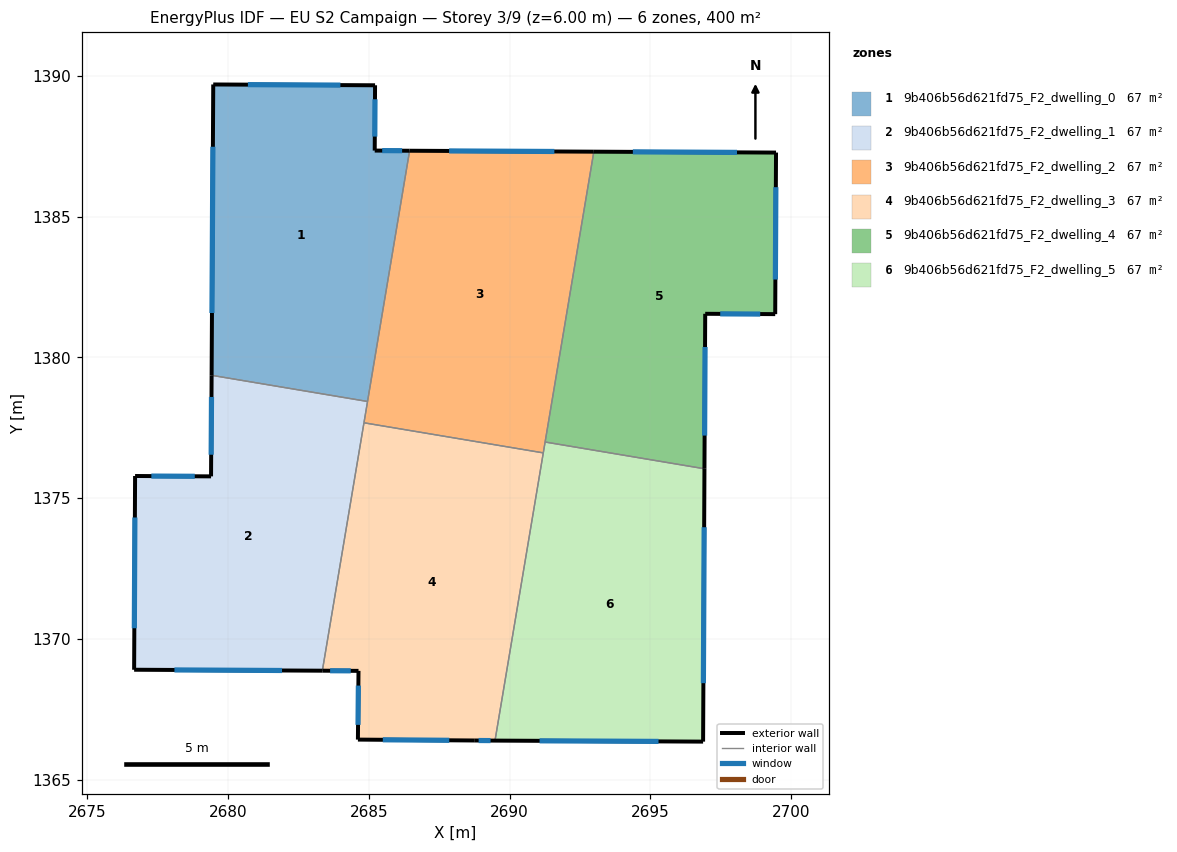
=== STOREY PLAN SPEC (per zone: floor XY polygon, exterior-wall plan segments, windows/doors) ===
zone 1: 9b406b56d621fd75_F2_dwelling_0  (66.7 m²)
  floor: (2685.22, 1389.66) (2685.21, 1387.34) (2686.45, 1387.34) (2684.95, 1378.43) (2679.42, 1379.36) (2679.47, 1389.69)
  exterior wall: (2686.45, 1387.34) – (2685.21, 1387.34)  [1.2 m]
    window: (2686.18, 1387.34) – (2685.47, 1387.34)  [1.2 m²]
  exterior wall: (2679.47, 1389.69) – (2679.42, 1379.36)  [10.3 m]
    window: (2679.46, 1387.48) – (2679.43, 1381.57)  [10.1 m²]
  exterior wall: (2685.22, 1389.66) – (2679.47, 1389.69)  [5.7 m]
    window: (2683.99, 1389.67) – (2680.70, 1389.68)  [5.6 m²]
  exterior wall: (2685.21, 1387.34) – (2685.22, 1389.66)  [2.3 m]
    window: (2685.21, 1387.84) – (2685.22, 1389.16)  [2.3 m²]
  interior walls: 2
zone 2: 9b406b56d621fd75_F2_dwelling_1  (66.7 m²)
  floor: (2684.95, 1378.43) (2683.35, 1368.87) (2676.66, 1368.90) (2676.70, 1375.78) (2679.40, 1375.77) (2679.42, 1379.36)
  exterior wall: (2676.66, 1368.90) – (2683.35, 1368.87)  [6.7 m]
    window: (2678.10, 1368.90) – (2681.92, 1368.88)  [6.6 m²]
  exterior wall: (2676.70, 1375.78) – (2676.66, 1368.90)  [6.9 m]
    window: (2676.69, 1374.31) – (2676.67, 1370.38)  [6.7 m²]
  exterior wall: (2679.40, 1375.77) – (2676.70, 1375.78)  [2.7 m]
    window: (2678.82, 1375.77) – (2677.28, 1375.78)  [2.6 m²]
  exterior wall: (2679.42, 1379.36) – (2679.40, 1375.77)  [3.6 m]
    window: (2679.41, 1378.59) – (2679.40, 1376.54)  [3.5 m²]
  interior walls: 3
zone 3: 9b406b56d621fd75_F2_dwelling_2  (66.7 m²)
  floor: (2692.99, 1387.30) (2691.20, 1376.61) (2684.83, 1377.67) (2686.45, 1387.34)
  exterior wall: (2692.99, 1387.30) – (2686.45, 1387.34)  [6.5 m]
    window: (2691.59, 1387.31) – (2687.85, 1387.33)  [6.4 m²]
  interior walls: 5
zone 4: 9b406b56d621fd75_F2_dwelling_3  (66.7 m²)
  floor: (2691.20, 1376.61) (2689.48, 1366.39) (2688.74, 1366.39) (2684.61, 1366.42) (2684.63, 1368.86) (2683.35, 1368.87) (2684.83, 1377.67)
  exterior wall: (2688.74, 1366.39) – (2689.48, 1366.39)  [0.7 m]
    window: (2688.90, 1366.39) – (2689.32, 1366.39)  [0.7 m²]
  exterior wall: (2684.61, 1366.42) – (2688.74, 1366.39)  [4.1 m]
    window: (2685.50, 1366.42) – (2687.86, 1366.40)  [4.0 m²]
  exterior wall: (2684.63, 1368.86) – (2684.61, 1366.42)  [2.4 m]
    window: (2684.63, 1368.34) – (2684.62, 1366.94)  [2.4 m²]
  exterior wall: (2683.35, 1368.87) – (2684.63, 1368.86)  [1.3 m]
    window: (2683.62, 1368.87) – (2684.36, 1368.86)  [1.3 m²]
  interior walls: 3
zone 5: 9b406b56d621fd75_F2_dwelling_4  (66.7 m²)
  floor: (2699.46, 1387.27) (2699.43, 1381.53) (2696.95, 1381.54) (2696.92, 1376.04) (2691.26, 1376.99) (2692.99, 1387.30)
  exterior wall: (2699.46, 1387.27) – (2692.99, 1387.30)  [6.5 m]
    window: (2698.08, 1387.28) – (2694.38, 1387.30)  [6.3 m²]
  exterior wall: (2699.43, 1381.53) – (2699.46, 1387.27)  [5.7 m]
    window: (2699.44, 1382.76) – (2699.46, 1386.04)  [5.6 m²]
  exterior wall: (2696.95, 1381.54) – (2699.43, 1381.53)  [2.5 m]
    window: (2697.48, 1381.54) – (2698.90, 1381.54)  [2.4 m²]
  exterior wall: (2696.92, 1376.04) – (2696.95, 1381.54)  [5.5 m]
    window: (2696.93, 1377.22) – (2696.94, 1380.37)  [5.4 m²]
  interior walls: 2
zone 6: 9b406b56d621fd75_F2_dwelling_5  (66.7 m²)
  floor: (2696.92, 1376.04) (2696.87, 1366.35) (2689.48, 1366.39) (2691.26, 1376.99)
  exterior wall: (2696.87, 1366.35) – (2696.92, 1376.04)  [9.7 m]
    window: (2696.88, 1368.43) – (2696.91, 1373.97)  [9.5 m²]
  exterior wall: (2689.48, 1366.39) – (2696.87, 1366.35)  [7.4 m]
    window: (2691.06, 1366.38) – (2695.29, 1366.36)  [7.2 m²]
  interior walls: 3

=== DERIVED (storey summary) ===
Building: EU S2 Campaign
Storey: 3 of 9  (floor level z = 6.00 m)
Storey gross floor area: 400.0 m²
Zones on this storey: 6
  - 9b406b56d621fd75_F2_dwelling_0: floor 66.7 m²; exterior wall 19.6 m (58.9 m²); 4 window(s) 19.2 m²; WWR 32.7%
  - 9b406b56d621fd75_F2_dwelling_1: floor 66.7 m²; exterior wall 19.9 m (59.6 m²); 4 window(s) 19.5 m²; WWR 32.7%
  - 9b406b56d621fd75_F2_dwelling_2: floor 66.7 m²; exterior wall 6.5 m (19.6 m²); 1 window(s) 6.4 m²; WWR 32.7%
  - 9b406b56d621fd75_F2_dwelling_3: floor 66.7 m²; exterior wall 8.6 m (25.8 m²); 4 window(s) 8.4 m²; WWR 32.7%
  - 9b406b56d621fd75_F2_dwelling_4: floor 66.7 m²; exterior wall 20.2 m (60.6 m²); 4 window(s) 19.8 m²; WWR 32.7%
  - 9b406b56d621fd75_F2_dwelling_5: floor 66.7 m²; exterior wall 17.1 m (51.2 m²); 2 window(s) 16.7 m²; WWR 32.7%
Zone adjacency (shared interzone walls):
  - 9b406b56d621fd75_F2_dwelling_0 ↔ 9b406b56d621fd75_F2_dwelling_1
  - 9b406b56d621fd75_F2_dwelling_0 ↔ 9b406b56d621fd75_F2_dwelling_2
  - 9b406b56d621fd75_F2_dwelling_1 ↔ 9b406b56d621fd75_F2_dwelling_2
  - 9b406b56d621fd75_F2_dwelling_1 ↔ 9b406b56d621fd75_F2_dwelling_3
  - 9b406b56d621fd75_F2_dwelling_2 ↔ 9b406b56d621fd75_F2_dwelling_3
  - 9b406b56d621fd75_F2_dwelling_2 ↔ 9b406b56d621fd75_F2_dwelling_4
  - 9b406b56d621fd75_F2_dwelling_2 ↔ 9b406b56d621fd75_F2_dwelling_5
  - 9b406b56d621fd75_F2_dwelling_3 ↔ 9b406b56d621fd75_F2_dwelling_5
  - 9b406b56d621fd75_F2_dwelling_4 ↔ 9b406b56d621fd75_F2_dwelling_5